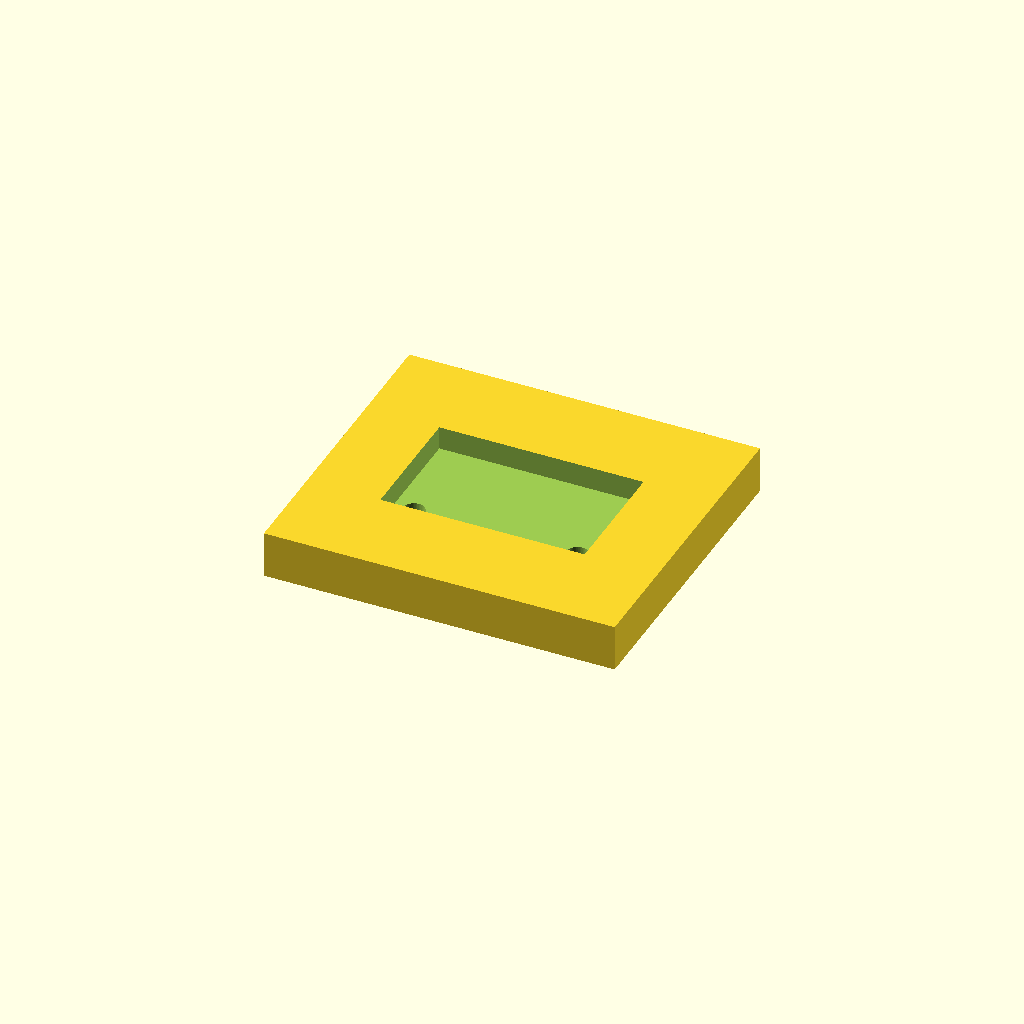
Cell 1: rendered with the file's own defaults.
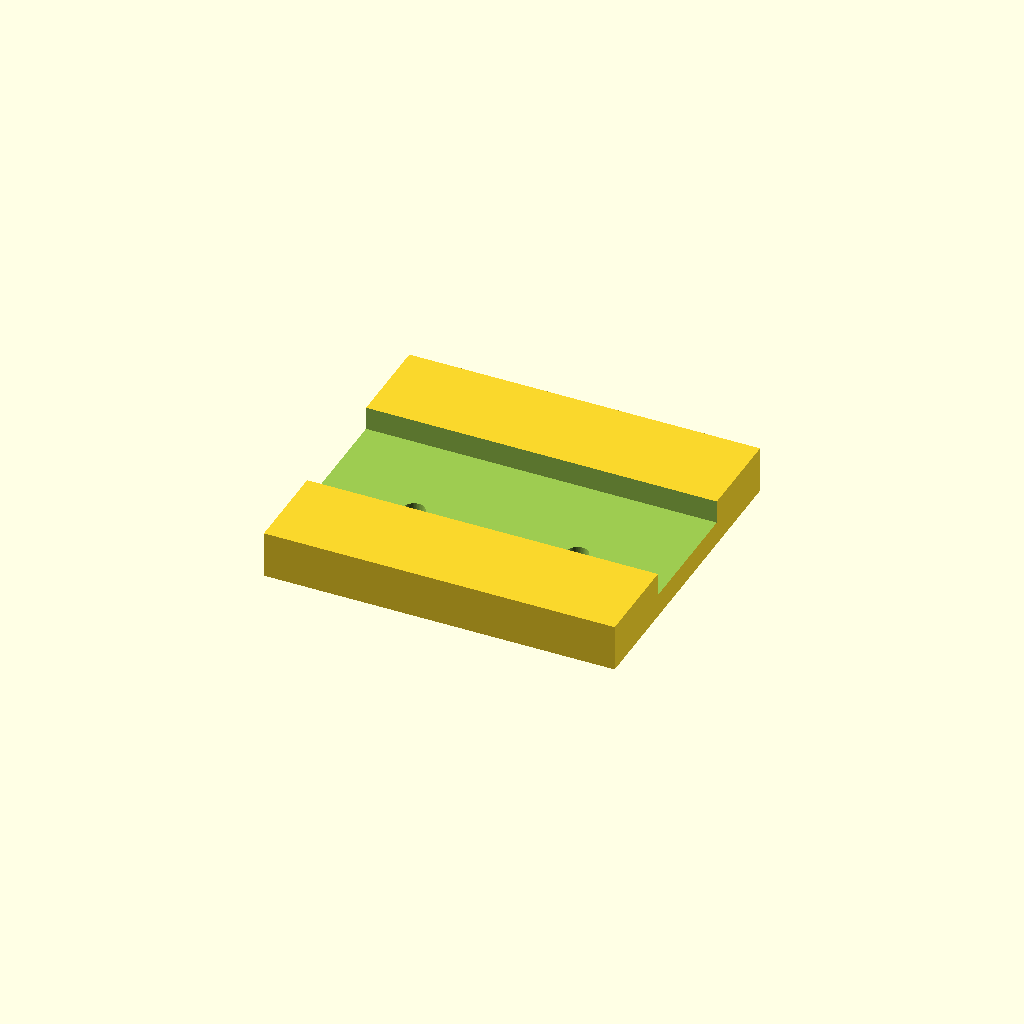
Cell 2 — board_x set to 50, the other parameters unchanged.
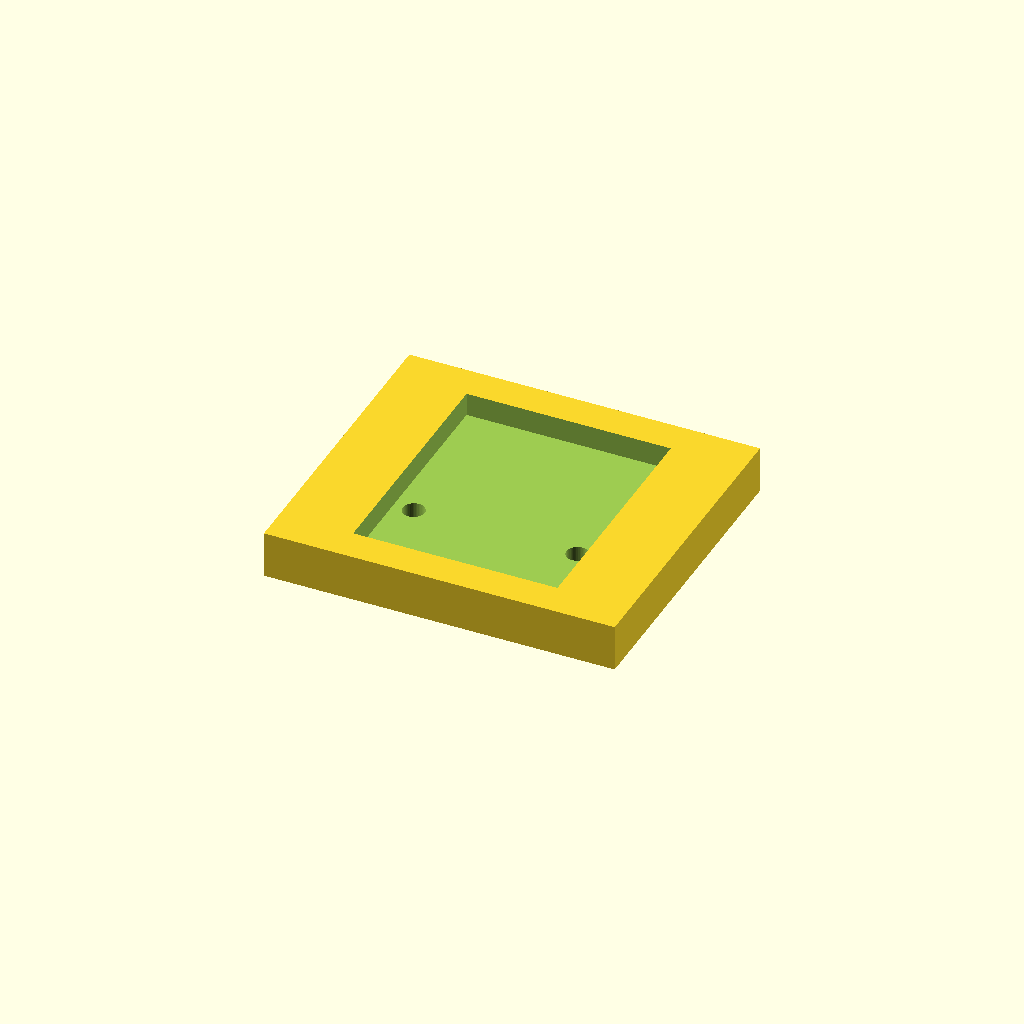
Cell 3: board_y = 30 (everything else at default).
One fixed orthographic camera (rotation 55°, 0°, 25°; colour scheme Cornfield) for every cell.
OpenSCAD source file hardware/fit_test.scad:
// fit_test.scad
// Fit test for an MPU-9250/6500/9255 breakout (GY-9250 style board).
// Both mounting holes sit along one edge, near the two ends.

// ===== MEASURE THESE ON YOUR OWN BOARD =====
board_x   = 25.0;    // long edge
board_y   = 15.0;    // short edge
hole_dx   = 10.5;    // hole centre, distance from board centre along X
hole_dy   = 4.5;     // hole centre, distance from board centre along Y
                     // negative side; both holes share this offset
// ===========================================

fit       = 0.6;     // clearance around the board, per side
hole_dia  = 2.8;     // M3 self-taps into PLA
plate_x   = 45;
plate_y   = 40;
plate_z   = 6;
pocket_z  = 3;

$fn = 48;

difference() {
    cube([plate_x, plate_y, plate_z], center = true);

    // pocket matching the board outline
    translate([0, 0, plate_z/2 - pocket_z/2 + 0.01])
        cube([board_x + 2*fit, board_y + 2*fit, pocket_z], center = true);

    // two holes along the same edge
    for (s = [-1, 1])
        translate([s * hole_dx, -hole_dy, 0])
            cylinder(h = plate_z * 2, d = hole_dia, center = true);
}
Parameter table extracted from the source (name, type, default, range or options):
board_x: number, default 25
board_y: number, default 15
hole_dx: number, default 10.5
hole_dy: number, default 4.5
fit: number, default 0.6
hole_dia: number, default 2.8
plate_x: number, default 45
plate_y: number, default 40
plate_z: number, default 6
pocket_z: number, default 3
